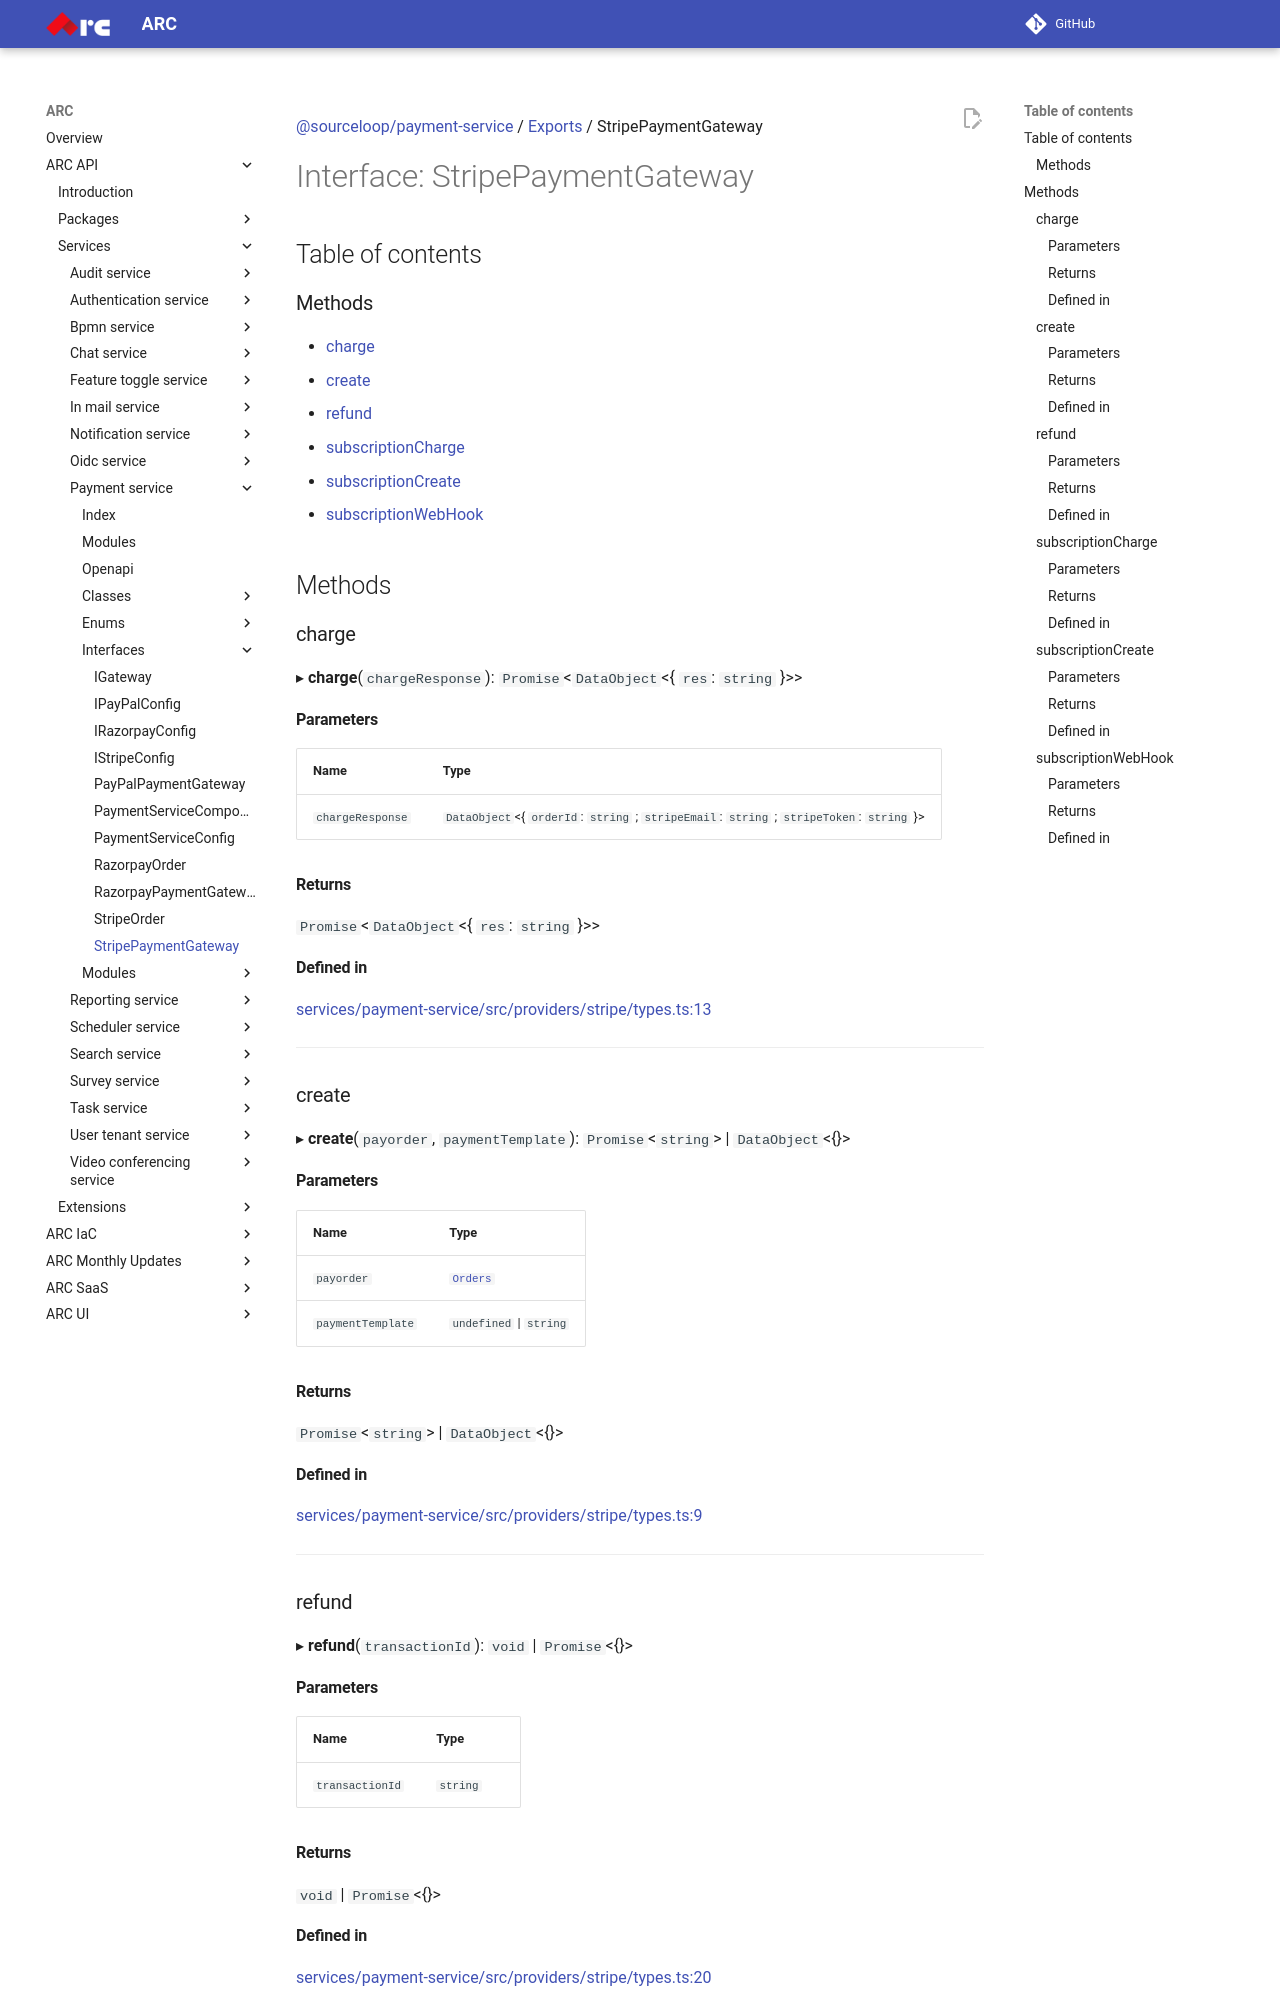

repository: sourcefuse/arc-docs · page: arc-api-docs/services/payment-service/interfaces/StripePaymentGateway/index.html · generator: mkdocs

[@sourceloop/payment-service](../README.md) / [Exports](../modules.md) / StripePaymentGateway

# Interface: StripePaymentGateway

## Table of contents

### Methods

- [charge](StripePaymentGateway.md#charge)
- [create](StripePaymentGateway.md#create)
- [refund](StripePaymentGateway.md#refund)
- [subscriptionCharge](StripePaymentGateway.md#subscriptioncharge)
- [subscriptionCreate](StripePaymentGateway.md#subscriptioncreate)
- [subscriptionWebHook](StripePaymentGateway.md#subscriptionwebhook)

## Methods

### charge

▸ **charge**(`chargeResponse`): `Promise`<`DataObject`<{ `res`: `string`  }\>\>

#### Parameters

| Name | Type |
| :------ | :------ |
| `chargeResponse` | `DataObject`<{ `orderId`: `string` ; `stripeEmail`: `string` ; `stripeToken`: `string`  }\> |

#### Returns

`Promise`<`DataObject`<{ `res`: `string`  }\>\>

#### Defined in

[services/payment-service/src/providers/stripe/types.ts:13](https://github.com/sourcefuse/loopback4-microservice-catalog/blob/eb9d4d57/services/payment-service/src/providers/stripe/types.ts#L13)

___

### create

▸ **create**(`payorder`, `paymentTemplate`): `Promise`<`string`\> \| `DataObject`<{}\>

#### Parameters

| Name | Type |
| :------ | :------ |
| `payorder` | [`Orders`](../classes/Orders.md) |
| `paymentTemplate` | `undefined` \| `string` |

#### Returns

`Promise`<`string`\> \| `DataObject`<{}\>

#### Defined in

[services/payment-service/src/providers/stripe/types.ts:9](https://github.com/sourcefuse/loopback4-microservice-catalog/blob/eb9d4d57/services/payment-service/src/providers/stripe/types.ts#L9)

___

### refund

▸ **refund**(`transactionId`): `void` \| `Promise`<{}\>

#### Parameters

| Name | Type |
| :------ | :------ |
| `transactionId` | `string` |

#### Returns

`void` \| `Promise`<{}\>
